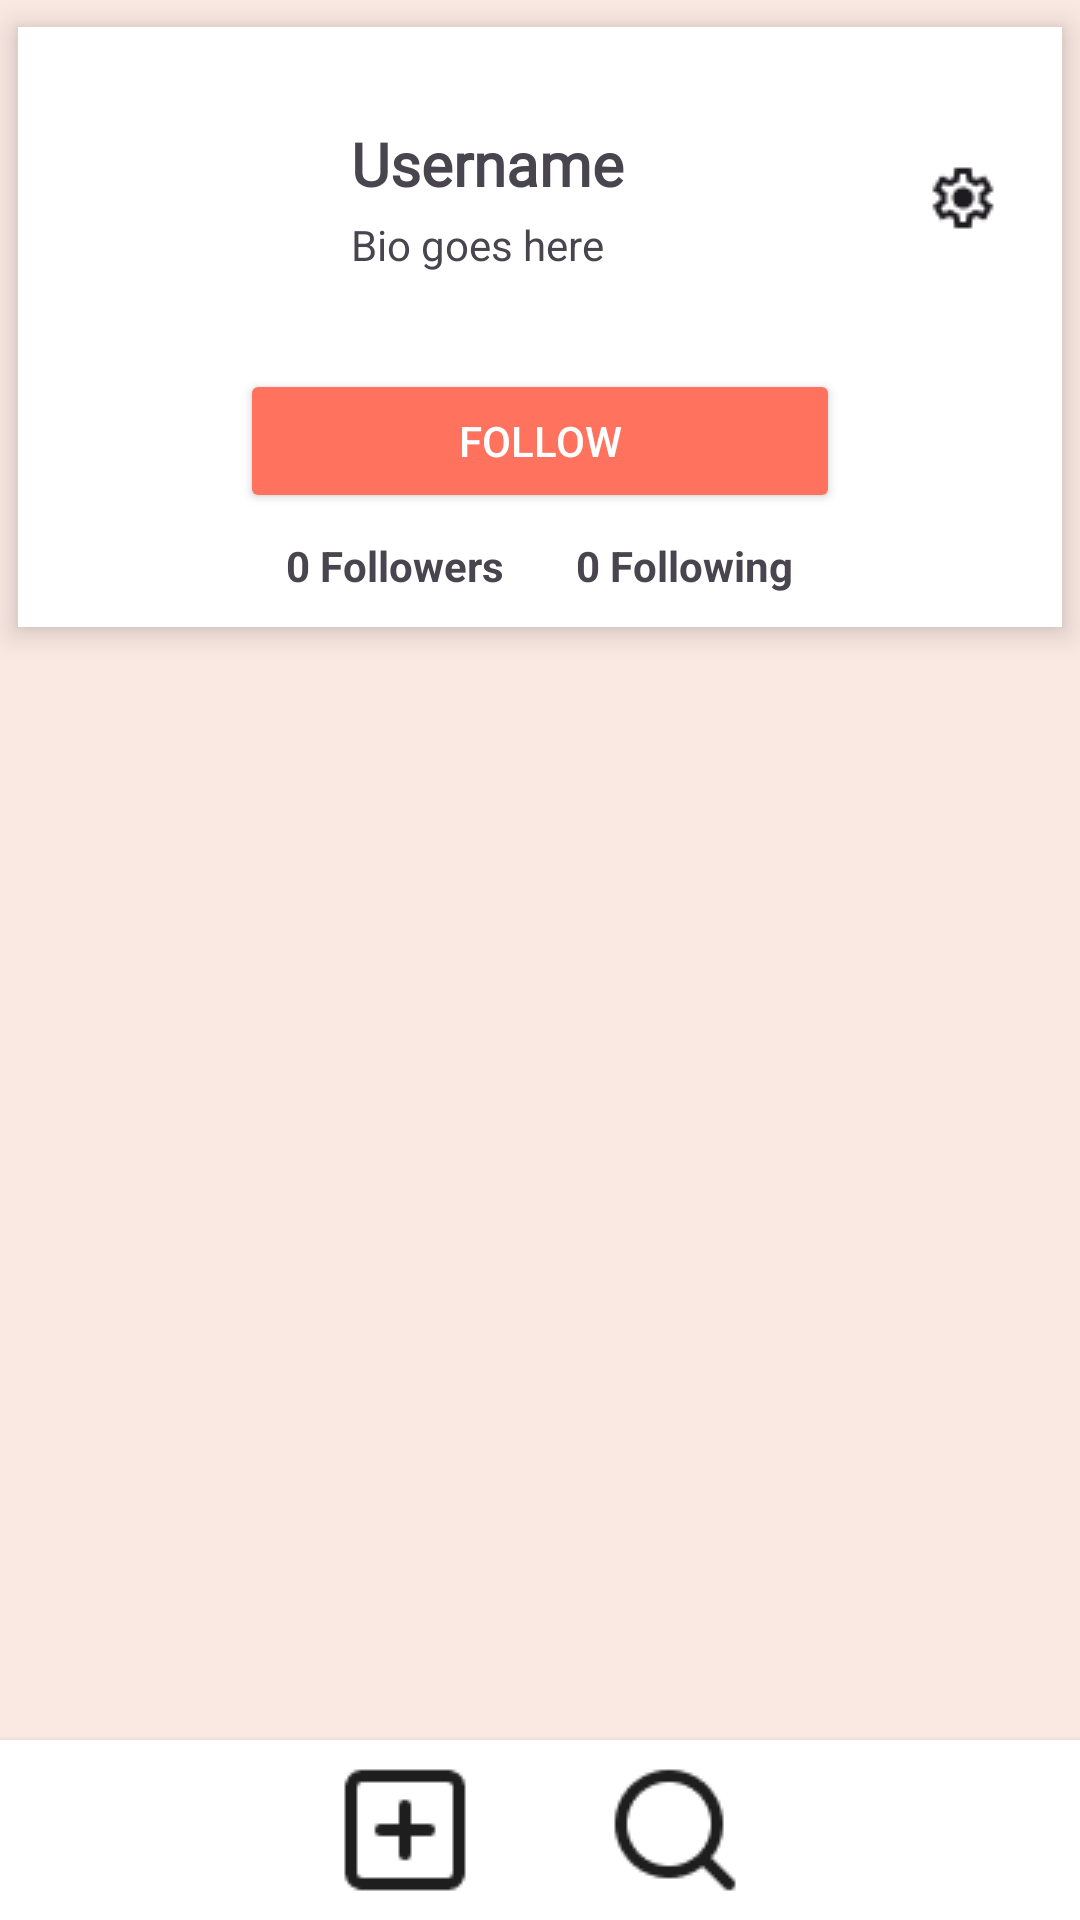

Layout XML and referenced resources for this Android screen:
<!-- AndroidManifest.xml: application theme Theme.Cookgram -->
<!-- res/layout/activity_profile.xml -->
<?xml version="1.0" encoding="utf-8"?>
<androidx.constraintlayout.widget.ConstraintLayout
    xmlns:android="http://schemas.android.com/apk/res/android"
    xmlns:app="http://schemas.android.com/apk/res-auto"
    android:layout_width="match_parent"
    android:layout_height="match_parent"
    android:background="#FAE8E2"
    >

    <androidx.cardview.widget.CardView
        android:id="@+id/headerCard"
        android:layout_width="0dp"
        android:layout_height="wrap_content"
        app:cardCornerRadius="0dp"
        app:cardElevation="6dp"
        app:cardUseCompatPadding="true"
        app:layout_constraintEnd_toEndOf="parent"
        app:layout_constraintStart_toStartOf="parent"
        app:layout_constraintTop_toTopOf="parent">

        <LinearLayout
            android:layout_width="match_parent"
            android:layout_height="200dp"
            android:orientation="vertical">


            <LinearLayout
                android:layout_width="match_parent"
                android:layout_height="wrap_content"
                android:gravity="center_vertical"
                android:orientation="horizontal"
                android:padding="15dp">

                <ImageView
                    android:id="@+id/profilePicture"
                    android:layout_width="84dp"
                    android:layout_height="84dp"
                    android:contentDescription="@string/app_name"
                    android:scaleType="centerCrop"
                    android:src="@drawable/profile" />

                <LinearLayout
                    android:layout_width="0dp"
                    android:layout_height="wrap_content"
                    android:layout_marginStart="12dp"
                    android:layout_weight="1"
                    android:orientation="vertical">

                    <TextView
                        android:id="@+id/userName"
                        android:layout_width="wrap_content"
                        android:layout_height="wrap_content"
                        android:fontFamily="@font/kiwi_maru_light"
                        android:text="Username"
                        android:textSize="20sp"
                        android:textStyle="bold" />

                    <TextView
                        android:id="@+id/userBio"
                        android:layout_width="wrap_content"
                        android:layout_height="wrap_content"
                        android:layout_marginTop="4dp"
                        android:text="Bio goes here" />
                </LinearLayout>

                <ImageButton
                    android:id="@+id/settingsButton"
                    android:layout_width="36dp"
                    android:layout_height="36dp"
                    android:layout_marginStart="8dp"
                    android:background="@android:color/transparent"
                    android:contentDescription="Settings"
                    android:src="@drawable/settings" />
            </LinearLayout>

            <LinearLayout
                android:layout_width="match_parent"
                android:layout_height="wrap_content"
                android:gravity="center"
                android:orientation="vertical">


                <Button
                    android:id="@+id/followButton"
                    android:layout_width="200dp"
                    android:layout_height="wrap_content"
                    android:backgroundTint="#FF725E"
                    android:gravity="center"
                    android:text="Follow"
                    android:textColor="@android:color/white" />


                <LinearLayout
                    android:layout_width="match_parent"
                    android:layout_height="wrap_content"
                    android:layout_marginTop="8dp"
                    android:gravity="center"
                    android:orientation="horizontal">

                    <TextView
                        android:id="@+id/followersCount"
                        android:layout_width="wrap_content"
                        android:layout_height="wrap_content"
                        android:clickable="true"
                        android:focusable="true"
                        android:text="0 Followers"
                        android:textStyle="bold" />

                    <TextView
                        android:layout_width="24dp"
                        android:layout_height="wrap_content" />

                    <TextView
                        android:id="@+id/followingCount"
                        android:layout_width="wrap_content"
                        android:layout_height="wrap_content"
                        android:clickable="true"
                        android:focusable="true"
                        android:text="0 Following"
                        android:textStyle="bold" />
                </LinearLayout>
            </LinearLayout>
        </LinearLayout>
    </androidx.cardview.widget.CardView>


    <TextView
        android:id="@+id/emptyState"
        android:layout_width="0dp"
        android:layout_height="wrap_content"
        android:text="No recipes yet."
        android:gravity="center"
        android:padding="16dp"
        android:textSize="16sp"
        android:visibility="gone"
        app:layout_constraintTop_toBottomOf="@id/headerCard"
        app:layout_constraintStart_toStartOf="parent"
        app:layout_constraintEnd_toEndOf="parent"
        android:layout_marginTop="8dp"/>

    <androidx.recyclerview.widget.RecyclerView
        android:id="@+id/postsRecycler"
        android:layout_width="0dp"
        android:layout_height="0dp"
        android:paddingTop="5dp"
        android:paddingBottom="5dp"
        app:layout_constraintBottom_toTopOf="@id/bottomNav"
        app:layout_constraintEnd_toEndOf="parent"
        app:layout_constraintStart_toStartOf="parent"
        app:layout_constraintTop_toBottomOf="@+id/headerCard" />

    <LinearLayout
        android:id="@+id/bottomNav"
        android:layout_width="0dp"
        android:layout_height="60dp"
        android:background="#FFFFFF"
        android:elevation="4dp"
        android:gravity="center"
        android:orientation="horizontal"
        app:layout_constraintBottom_toBottomOf="parent"
        app:layout_constraintEnd_toEndOf="parent"
        app:layout_constraintStart_toStartOf="parent">

        <ImageButton
            android:id="@+id/homeButton"
            android:layout_width="0dp"
            android:layout_height="match_parent"
            android:layout_weight="1"
            android:background="@android:color/transparent"
            android:contentDescription="Home"
            android:src="@drawable/home" />

        <ImageButton
            android:id="@+id/addPostButton"
            android:layout_width="0dp"
            android:layout_height="match_parent"
            android:layout_weight="1"
            android:background="@android:color/transparent"
            android:contentDescription="Add Post"
            android:src="@drawable/addpost" />

        <ImageButton
            android:id="@+id/searchButton"
            android:layout_width="0dp"
            android:layout_height="match_parent"
            android:layout_weight="1"
            android:background="@android:color/transparent"
            android:contentDescription="Search"
            android:src="@drawable/search" />

        <ImageButton
            android:id="@+id/profileButton"
            android:layout_width="0dp"
            android:layout_height="match_parent"
            android:layout_weight="1"
            android:background="@android:color/transparent"
            android:contentDescription="Profile"
            android:src="@drawable/profile" />
    </LinearLayout>

</androidx.constraintlayout.widget.ConstraintLayout>
<!-- resources referenced by this layout -->
<resources>
  <!-- drawable addpost: png bitmap (drawable, 592 bytes) -->
  <!-- drawable search: png bitmap (drawable, 1103 bytes) -->
  <!-- drawable settings: png bitmap (drawable, 799 bytes) -->
  <string name="app_name">cookgram</string>
  <style name="Theme.Cookgram" parent="Base.Theme.Cookgram" />
  <style name="Base.Theme.Cookgram" parent="Theme.Material3.DayNight.NoActionBar">
          
          
      </style>
</resources>
